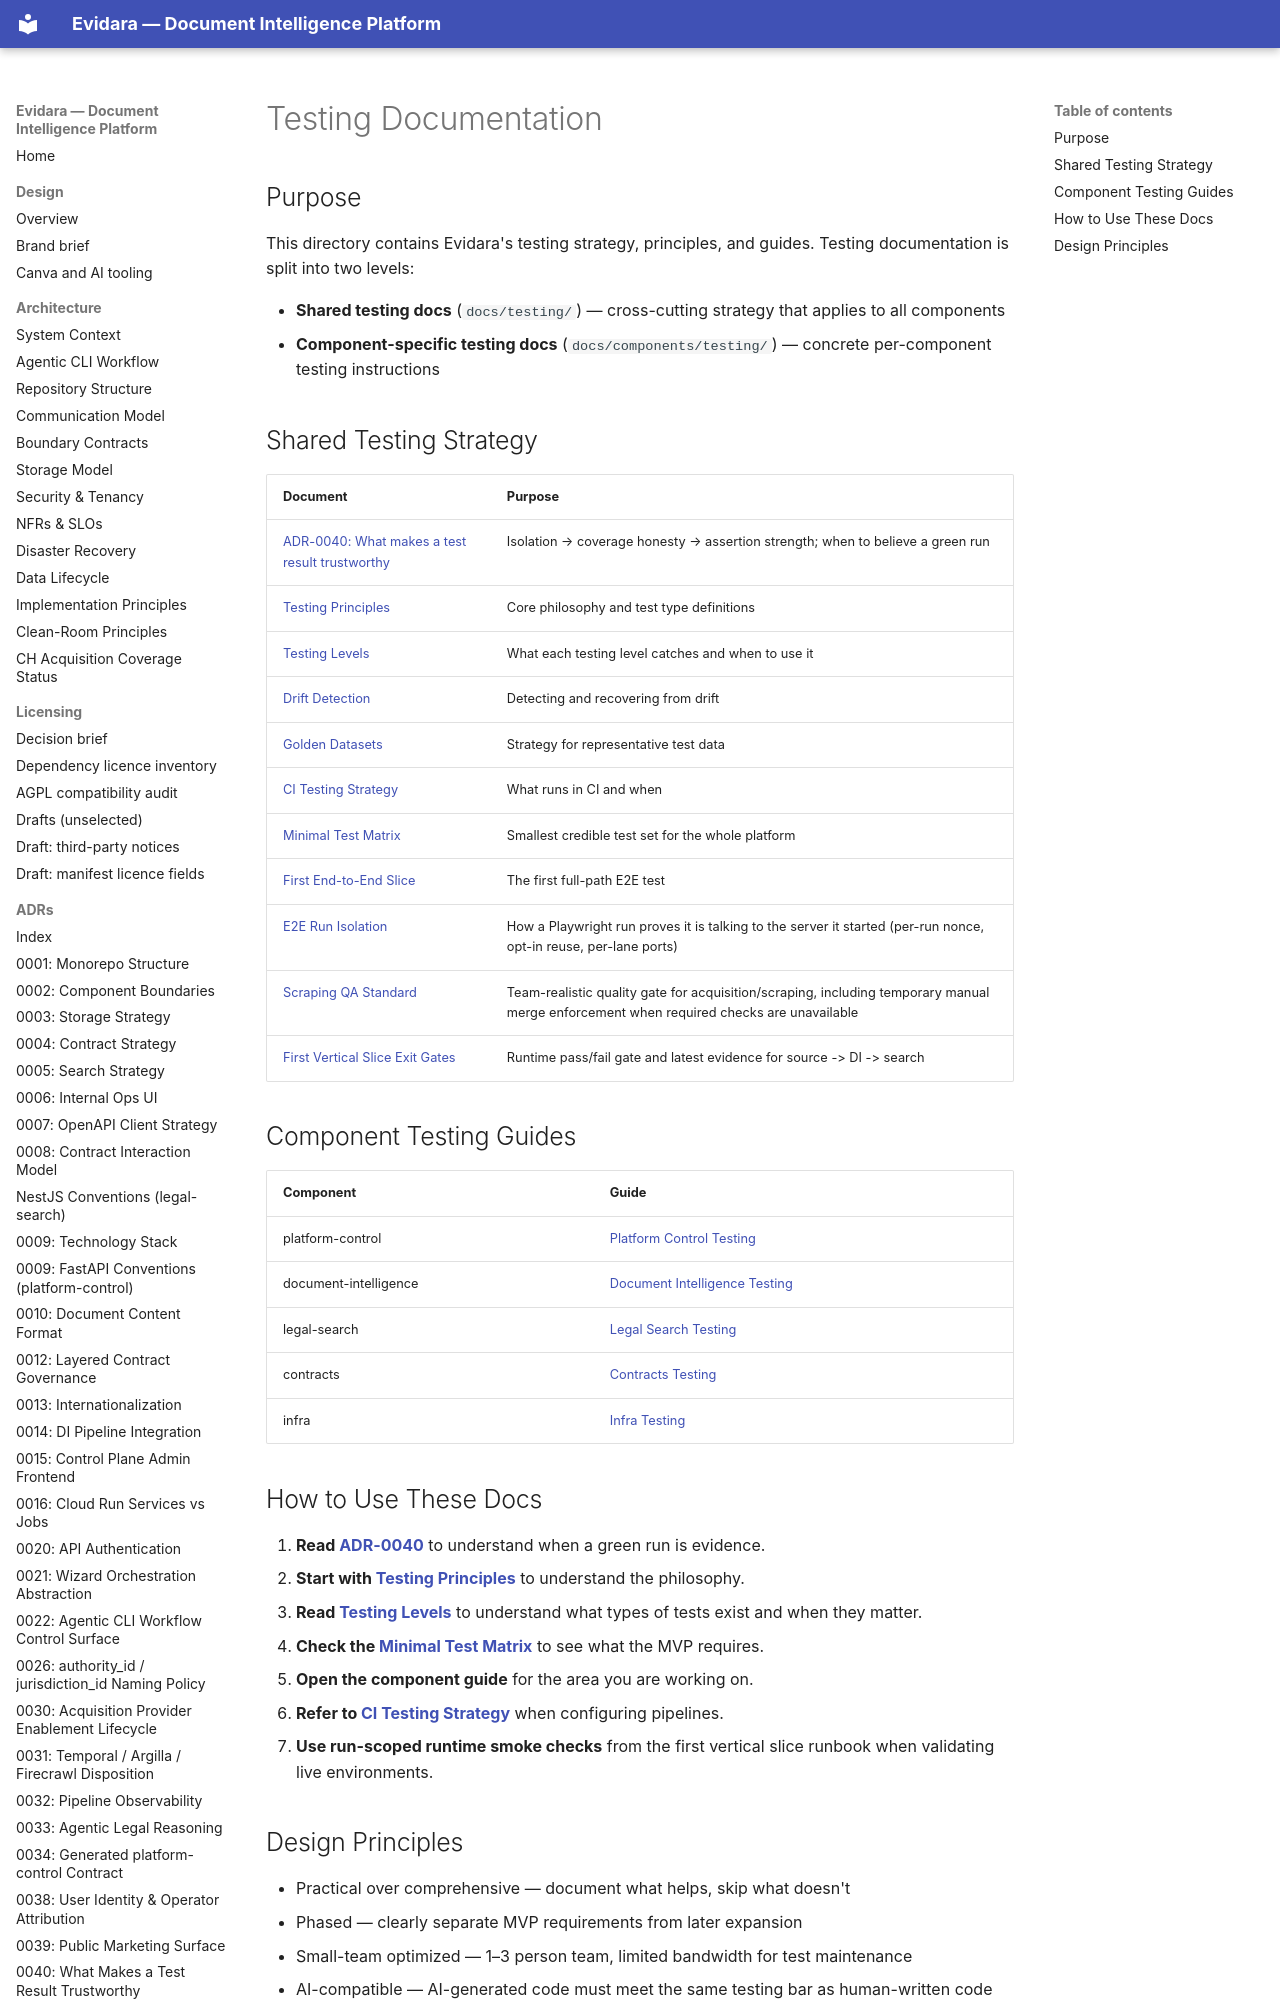

repository: philipplukas/evidara · page: testing/index.html · generator: mkdocs

# Testing Documentation

## Purpose

This directory contains Evidara's testing strategy, principles, and guides. Testing documentation is split into two levels:

- **Shared testing docs** (`docs/testing/`) — cross-cutting strategy that applies to all components
- **Component-specific testing docs** (`docs/components/testing/`) — concrete per-component testing instructions
